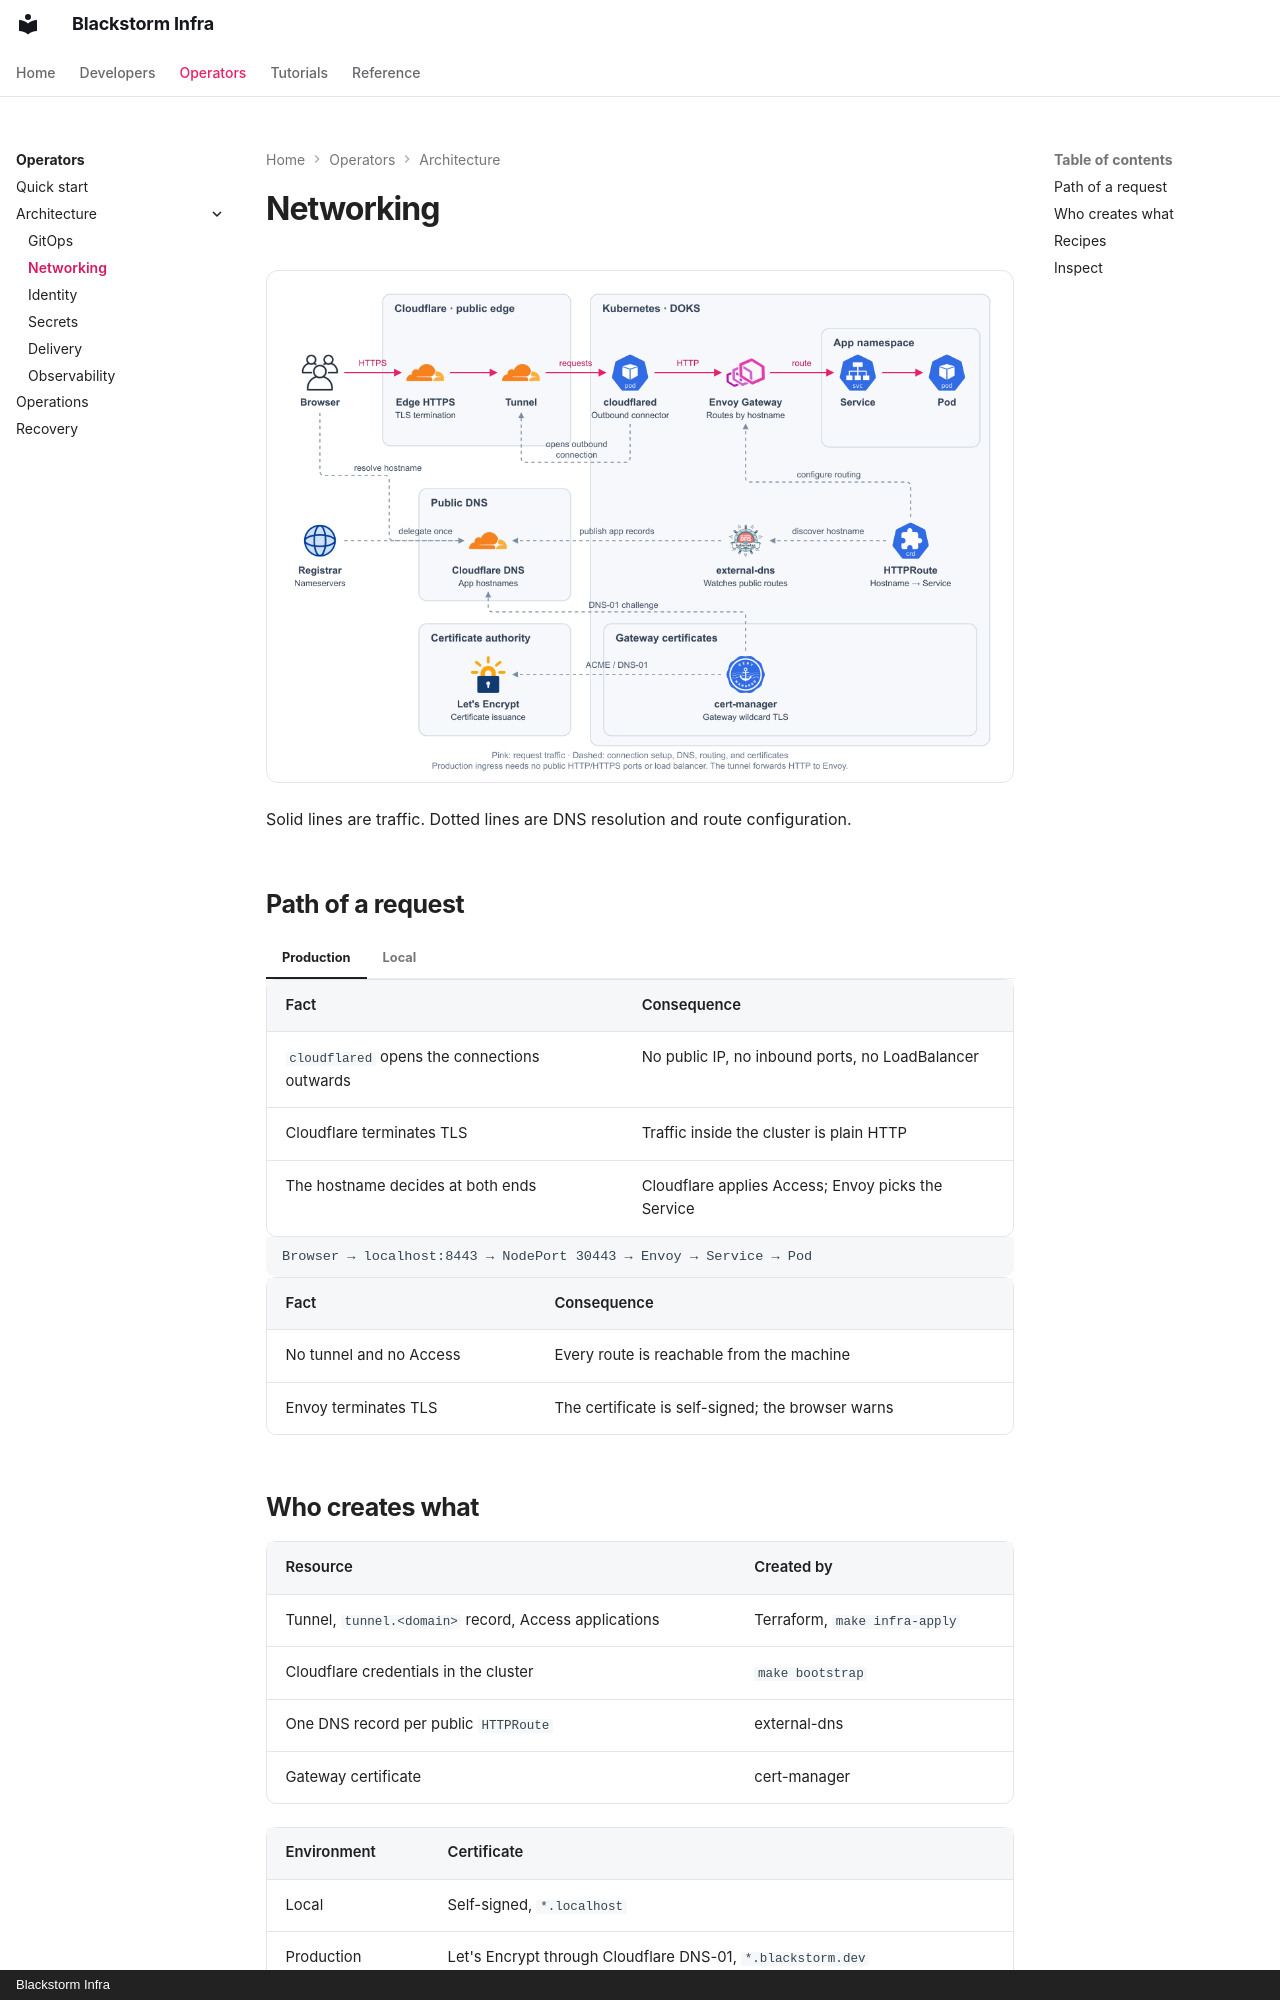

repository: blackstorm-dev/blackstorm-template · page: operators/architecture/networking/index.html · generator: mkdocs · copyright: Blackstorm Infra

# Networking

![Public ingress, DNS, and certificates](../../resources/network.png){ loading=lazy }

Solid lines are traffic. Dotted lines are DNS resolution and route configuration.

## Path of a request

=== "Production"

    | Fact | Consequence |
    |---|---|
    | `cloudflared` opens the connections outwards | No public IP, no inbound ports, no LoadBalancer |
    | Cloudflare terminates TLS | Traffic inside the cluster is plain HTTP |
    | The hostname decides at both ends | Cloudflare applies Access; Envoy picks the Service |

=== "Local"

    ```text
    Browser → localhost:8443 → NodePort 30443 → Envoy → Service → Pod
    ```

    | Fact | Consequence |
    |---|---|
    | No tunnel and no Access | Every route is reachable from the machine |
    | Envoy terminates TLS | The certificate is self-signed; the browser warns |

## Who creates what

| Resource | Created by |
|---|---|
| Tunnel, `tunnel.<domain>` record, Access applications | Terraform, `make infra-apply` |
| Cloudflare credentials in the cluster | `make bootstrap` |
| One DNS record per public `HTTPRoute` | external-dns |
| Gateway certificate | cert-manager |

| Environment | Certificate |
|---|---|
| Local | Self-signed, `*.localhost` |
| Production | Let's Encrypt through Cloudflare DNS-01, `*.blackstorm.dev` |
